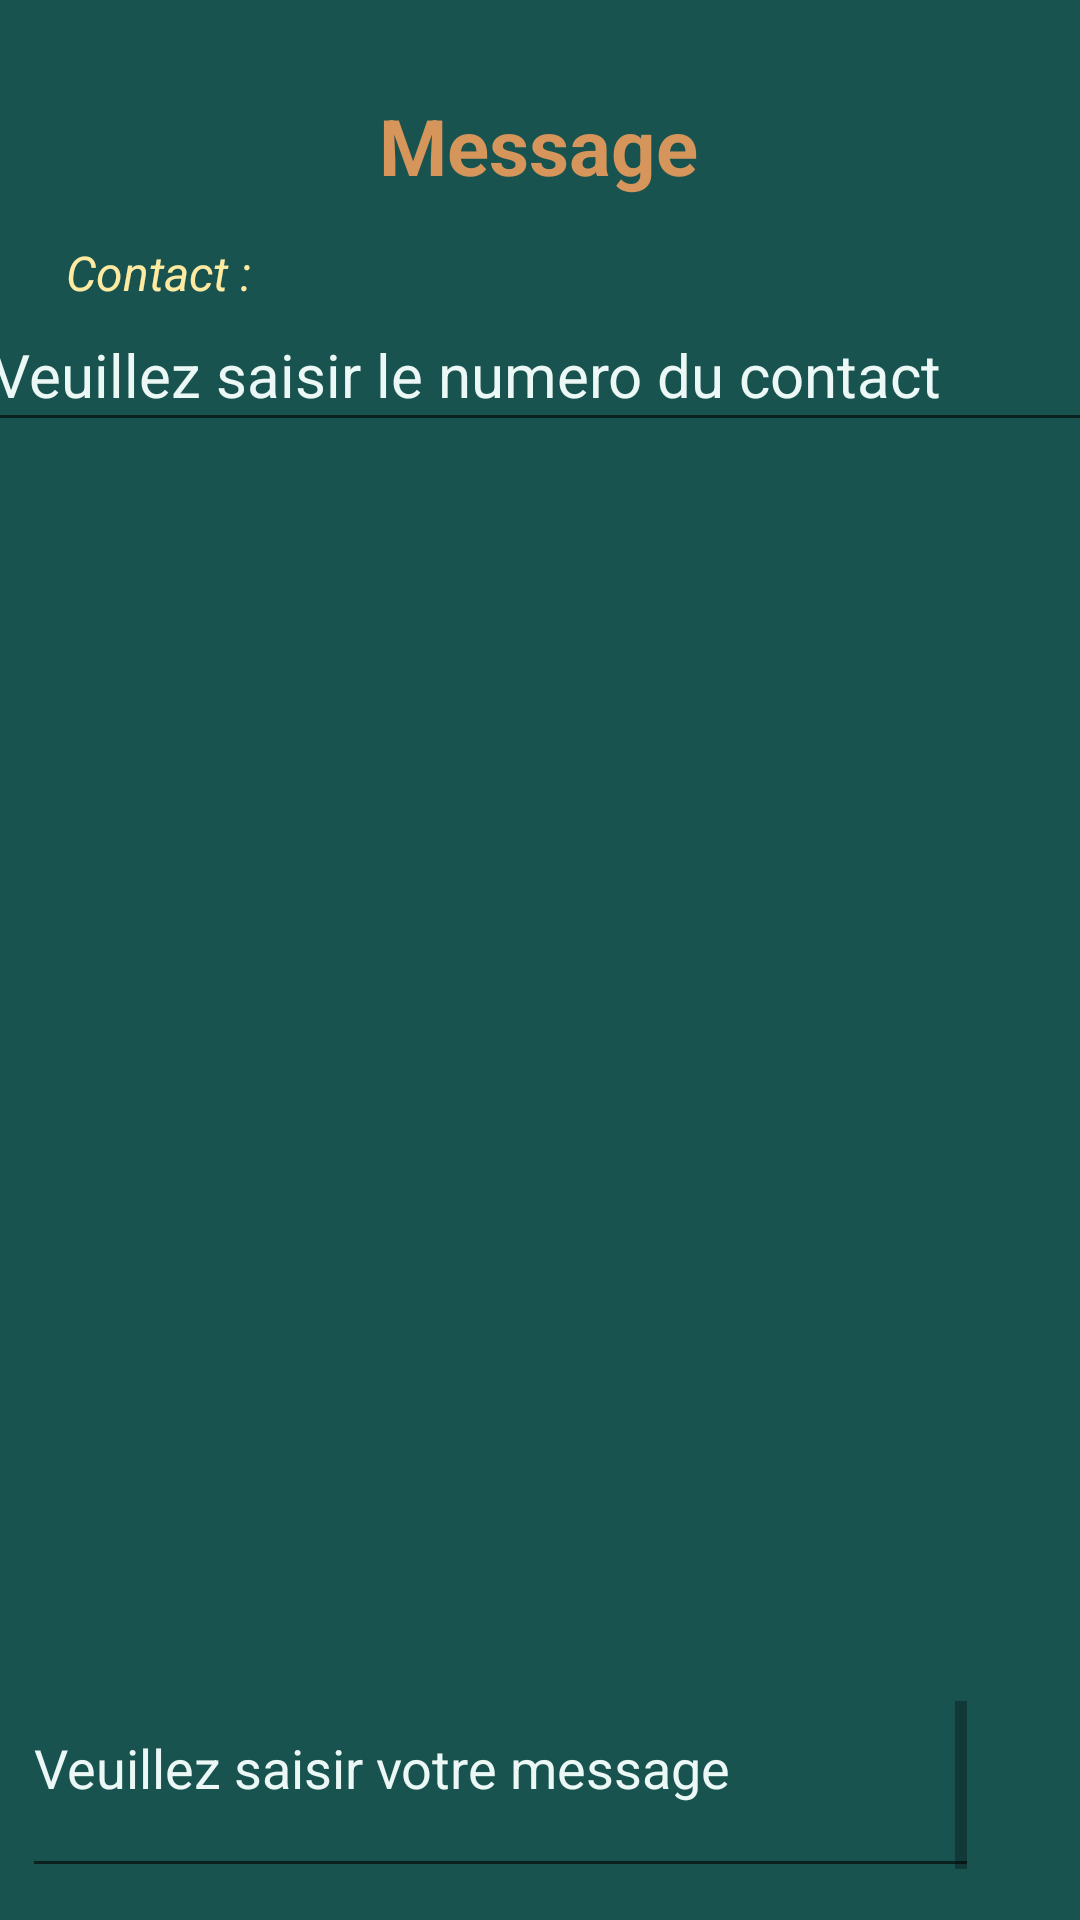

This screen was rendered from an Android layout file. Write that file and the resources it references.
<!-- AndroidManifest.xml: application theme Theme.ShareIt -->
<!-- res/layout/activity_message.xml -->
<?xml version="1.0" encoding="utf-8"?>
<androidx.constraintlayout.widget.ConstraintLayout xmlns:android="http://schemas.android.com/apk/res/android"
    xmlns:app="http://schemas.android.com/apk/res-auto"
    xmlns:tools="http://schemas.android.com/tools"
    android:layout_width="match_parent"
    android:layout_height="match_parent"
    android:background="@color/green_share_it"
    tools:context=".vue.activity.MessageActivity">

    <TextView
        android:id="@+id/textView2"
        android:layout_width="wrap_content"
        android:layout_height="wrap_content"
        android:layout_gravity="center"
        android:text="Message"
        android:textColor="@color/beige_share_it"
        android:textSize="26sp"
        android:textStyle="bold"
        app:layout_constraintBottom_toBottomOf="parent"
        app:layout_constraintEnd_toEndOf="parent"
        app:layout_constraintHorizontal_bias="0.498"
        app:layout_constraintStart_toStartOf="parent"
        app:layout_constraintTop_toTopOf="parent"
        app:layout_constraintVertical_bias="0.051" />

    <TextView
        android:layout_width="86dp"
        android:layout_height="24dp"
        android:text="Contact :"
        android:textColor="@color/light_beige_share_it"
        android:textSize="16sp"
        android:textStyle="italic"
        app:layout_constraintBottom_toBottomOf="parent"
        app:layout_constraintEnd_toEndOf="parent"
        app:layout_constraintHorizontal_bias="0.08"
        app:layout_constraintStart_toStartOf="parent"
        app:layout_constraintTop_toTopOf="parent"
        app:layout_constraintVertical_bias="0.13" />

    <EditText
        android:id="@+id/editTextPhone"
        android:layout_width="371dp"
        android:layout_height="48dp"
        android:autofillHints="phone"
        android:ems="10"
        android:hint="Veuillez saisir le numero du contact"
        android:inputType="phone"
        android:textColorHint="@color/white_share_it"
        android:textSize="20sp"
        app:layout_constraintBottom_toBottomOf="parent"
        app:layout_constraintEnd_toEndOf="parent"
        app:layout_constraintHorizontal_bias="0.65"
        app:layout_constraintStart_toStartOf="parent"
        app:layout_constraintTop_toTopOf="parent"
        app:layout_constraintVertical_bias="0.168" />

    <ScrollView
        android:layout_width="315dp"
        android:layout_height="59dp"
        app:layout_constraintBottom_toBottomOf="parent"
        app:layout_constraintEnd_toEndOf="parent"
        app:layout_constraintHorizontal_bias="0.166"
        app:layout_constraintStart_toStartOf="parent"
        app:layout_constraintTop_toTopOf="parent"
        app:layout_constraintVertical_bias="0.976">

        <EditText
            android:id="@+id/editTextMessage"
            android:layout_width="344dp"
            android:layout_height="72dp"
            android:ems="10"
            android:gravity="start|top"
            android:hint="Veuillez saisir votre message"
            android:inputType="textMultiLine"
            android:lines="2"
            android:minHeight="48dp"
            android:scrollbarSize="15dp"
            android:scrollbars="horizontal"
            android:textColor="@color/white_share_it"
            android:textColorHint="@color/white_share_it"
            app:layout_constraintBottom_toBottomOf="parent"
            app:layout_constraintEnd_toEndOf="parent"
            app:layout_constraintHorizontal_bias="0.179"
            app:layout_constraintStart_toStartOf="parent"
            app:layout_constraintTop_toTopOf="parent"
            app:layout_constraintVertical_bias="0.992" />
    </ScrollView>

    <ImageButton
        android:id="@+id/imageButton"
        android:layout_width="61dp"
        android:layout_height="58dp"
        android:background="@drawable/transparent_background"
        app:layout_constraintBottom_toBottomOf="parent"
        app:layout_constraintEnd_toEndOf="parent"
        app:layout_constraintHorizontal_bias="0.96"
        app:layout_constraintStart_toStartOf="parent"
        app:layout_constraintTop_toTopOf="parent"
        app:layout_constraintVertical_bias="0.976"
        app:srcCompat="@drawable/send32" />


</androidx.constraintlayout.widget.ConstraintLayout>
<!-- resources referenced by this layout -->
<resources>
  <color name="beige_share_it">#D6955B</color>
  <color name="green_share_it">#18534F</color>
  <color name="light_beige_share_it">#FEEAA1</color>
  <color name="white_share_it">#ECF8F6</color>
  <style name="Theme.ShareIt" parent="Theme.MaterialComponents.Light.NoActionBar">
          
          <item name="colorPrimary">@color/light_green_share_it</item>
          <item name="colorPrimaryVariant">@color/green_share_it</item>
          <item name="colorOnPrimary">@color/white</item>
          
          <item name="colorSecondary">@color/teal_200</item>
          <item name="colorSecondaryVariant">@color/teal_700</item>
          <item name="colorOnSecondary">@color/black</item>
          
          <item name="android:statusBarColor">?attr/colorPrimaryVariant</item>
          
      </style>
  <color name="light_green_share_it">#226D68</color>
  <color name="white">#FFFFFFFF</color>
  <color name="teal_200">#FF03DAC5</color>
  <color name="teal_700">#FF018786</color>
  <color name="black">#FF000000</color>
</resources>
